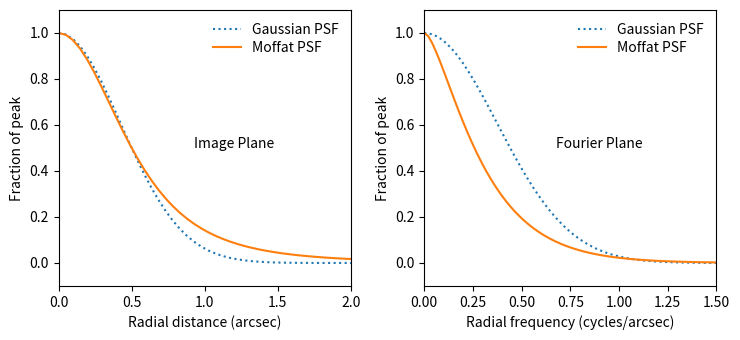

Reproduce this figure in Python. (Note: this script raises an exception after producing the figure.)
#!/usr/bin/env python

import numpy as np
import matplotlib as mpl
import matplotlib.pyplot as plt
import matplotlib.gridspec as gridspec

def circular_moffat_profile(rsq, fwhm, beta):

    """Return the value of a circularly symmetric Moffat profile at a
    specified value of the radius-squared from the center of the
    profile.

    Parameters
    ----------
    rsq  :  float
       The radius squared from the center of the moffat.
    fwhm   :  float
       The full-width at half-maximum of the Moffat.
    beta   : float
       The exponent of the moffat.

    Returns
    -------
    out : numpy.ndarray
       The value of the Moffat profile at each radius-squared in rsq.

    """

    # A Moffat function is defined as follows:
    #
    #   y(r,a,beta) = 1 / (1 + r**2 / a**2)**beta
    #
    # Calculate a**2 from the FWHM and beta.

    asq = fwhm**2 / 4.0 / (2.0**(1.0 / beta) - 1.0)

    # Compute the Moffat function at each value of rsq.

    return 1.0 / (1.0 + rsq / asq)**beta

def circular_gaussian_profile(rsq, fwhm):

    """Return the value of a circularly symmetric Gaussian profile at a
    specified value of the radius-squared from the center of the
    profile.  The profile is normalized to be 1.0 at rsq=0.0.

    Parameters
    ----------
    rsq  :  float
       The radius squared from the center of the gaussian.
    fwhm   :  float
       The full-width at half-maximum of the Gaussian.

    Returns
    -------
    out : numpy.ndarray
       The value of the Gaussian profile at each radius-squared in rsq.

    """

    # A Gaussian function is defined as follows:
    #
    #   y(x,y) = exp(-0.5 * r**2 / sigma**2)
    #
    # In terms of the FWHM, sigma**2 = fwhm**2  / (8*ln(2)
    #
    # Calculate arg = -0.5/sigma**2

    arg = -4.0 * np.log(2.0)/ fwhm**2

    # Compute the Gaussian function at each value of rsq.

    return np.exp(arg * rsq)

def main():

    # If true, display the plot interactively. If false write it to a PDF file.

    interactive = False

    # Set the number of pixels along the X and Y axes of the image.
    # It's best to make this a power of 2.

    n = 1024

    # Set the FWHM of the Moffat and Gaussian PSFs to be drawn.

    fwhm = 1.0

    # Set the beta value of the Moffat function.

    beta = 2.0

    # Set the width of the image, in the same units as the FWHM of the
    # PSFs.

    width = 50.0

    # Set the maximum radial distance of the profile to be plotted.

    xmax = 2.0    # Arcsec

    # Set the maximum radial frequency of the FFT to be plotted.

    fmax = 1.5    # Cycles per arcsec

    # Calculate the interval between pixels in the image domain.

    dx = width / n

    # Calculate the interval between pixels in the Fourier domain.

    df = 1.0 / width

    # Calculate the coordinate of the center of each pixel along
    # the X and Y axes.

    x = np.fft.fftfreq(n,df)

    # Calculate the frequency coordinate of the center of each Fourier
    # transform pixel along the X and Y axes.

    f = np.fft.fftfreq(n,dx)

    # Calculate the radius squared of each pixel in the image,
    # relative to the origin and wrap-around rules that are assumed by
    # the FFT algorithm.

    rsq = np.fft.fftfreq(n, df)**2 + \
          np.fft.fftfreq(n, df)[np.newaxis,:].T**2

    # Compute the pixels of the Gaussian and Moffat images.

    g_im = circular_gaussian_profile(rsq, fwhm)
    m_im = circular_moffat_profile(rsq, fwhm, beta)

    # Compute the FFTs of the above images.

    g_ft = np.fft.fft2(g_im)
    m_ft = np.fft.fft2(m_im)

    # Create the figure that will host the plots.

    if interactive:
        fig = plt.figure()
    else:
        fig = plt.figure(figsize=(7.5,3.5), dpi=600, tight_layout=True)

    # Configure a grid of 2 plots, one above the other.

    gs = gridspec.GridSpec(1, 2)

    # In the first plot, draw a 1D cut through the positive part of
    # the Gaussian and Moffat profiles.

    ax = fig.add_subplot(gs[0,0])
    ax.set_autoscale_on(False)
    ax.set_xlim(0.0, xmax)
    ax.set_ylim(-0.1, 1.1)
    ax.set_xlabel("Radial distance (arcsec)")
    ax.set_ylabel("Fraction of peak")
    xslice = slice(0,int((xmax+dx) / dx)+1)
    gim_trace, = ax.plot(x[xslice], g_im[0, xslice],ls=':')
    mim_trace, = ax.plot(x[xslice], m_im[0, xslice])
    ax.legend([gim_trace, mim_trace], ["Gaussian PSF", "Moffat PSF"],
              loc='upper right', fontsize=10, labelspacing=0.3, frameon=False)
    ax.text(0.6*xmax, 0.5, "Image Plane", ha="center")

    # In the second plot, draw a 1D cut through the positive part of
    # the Fourier transforms of the Gaussian and Moffat profiles.

    ax = fig.add_subplot(gs[0,1])
    ax.set_autoscale_on(False)
    ax.set_xlim(0.0, fmax)
    ax.set_ylim(-0.1, 1.1)
    ax.set_xlabel("Radial frequency (cycles/arcsec)")
    ax.set_ylabel("Fraction of peak")
    fslice = slice(0,int((fmax+df) / df)+1)
    gim_trace, = ax.plot(f[fslice], np.real(g_ft[0,fslice]/g_ft[0,0]),ls=':')
    mim_trace, = ax.plot(f[fslice], np.real(m_ft[0,fslice]/m_ft[0,0]))
    ax.legend([gim_trace, mim_trace], ["Gaussian PSF", "Moffat PSF"],
              loc='upper right', fontsize=10, labelspacing=0.3, frameon=False)
    ax.text(0.6*fmax, 0.5, "Fourier Plane", ha="center")
    if interactive:
        plt.show()
    else:
        fig.savefig("psf_fft.pdf", landscape=True)

main()
